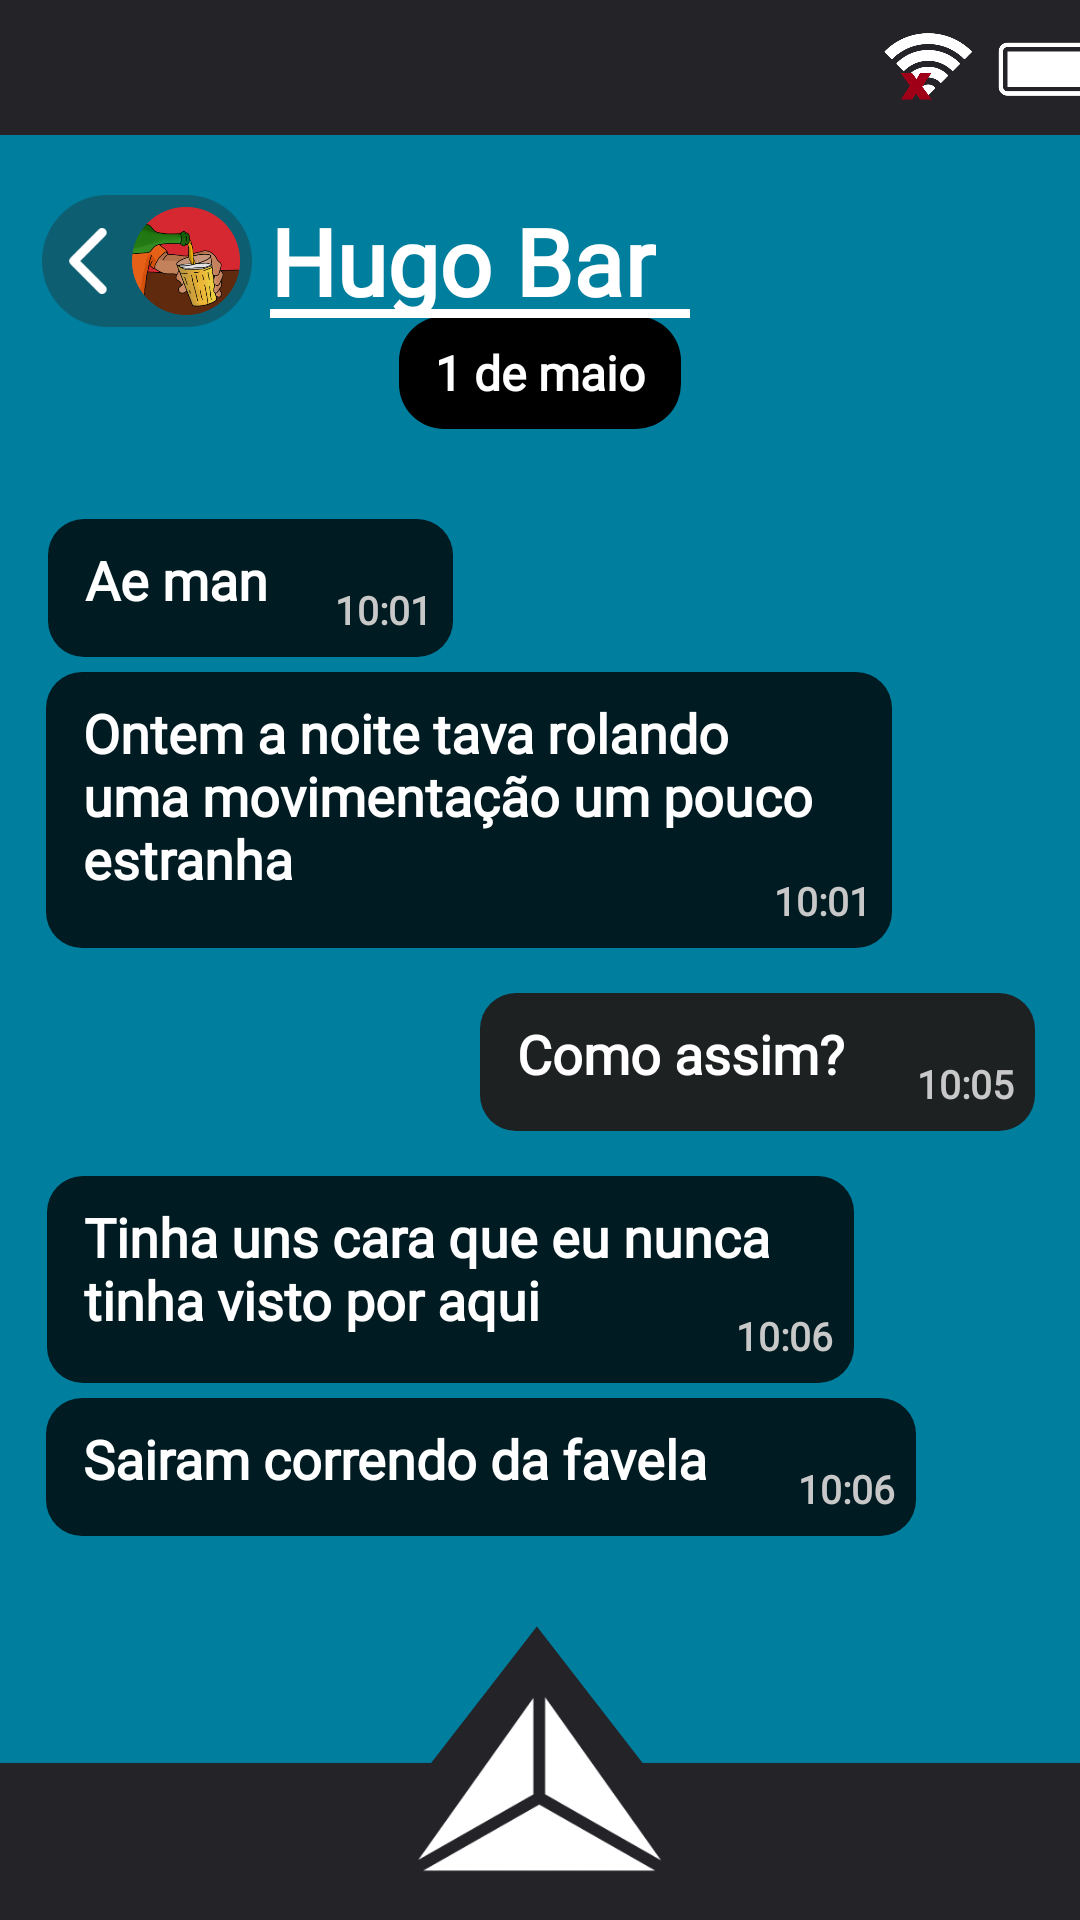

Here is an Android app screen rendered from its layout file. Give the layout XML and the strings, colors and styles it references.
<!-- AndroidManifest.xml: application theme Theme.Teste -->
<!-- res/layout/actsnapchat5.xml -->
<?xml version="1.0" encoding="utf-8"?>
<androidx.constraintlayout.widget.ConstraintLayout xmlns:android="http://schemas.android.com/apk/res/android"
    xmlns:app="http://schemas.android.com/apk/res-auto"
    xmlns:tools="http://schemas.android.com/tools"
    android:layout_width="match_parent"
    android:layout_height="match_parent"
    android:background="#007E9E"
    tools:context=".Msg5Act">

    <TextView
        android:id="@+id/textView29"
        android:layout_width="290dp"
        android:layout_height="46dp"
        android:layout_marginStart="15dp"
        android:layout_marginBottom="30dp"
        android:background="@drawable/msg2"
        android:fontFamily="@font/libre_franklin_bold"
        android:gravity="left"
        android:text="@string/snapc5msg5"
        android:textColor="@color/white"
        android:textSize="18sp"
        android:textStyle="bold"
        app:layout_constraintBottom_toTopOf="@+id/imageView30"
        app:layout_constraintEnd_toEndOf="parent"
        app:layout_constraintHorizontal_bias="0.007"
        app:layout_constraintStart_toStartOf="parent" />

    <ImageButton
        android:id="@+id/btnvoltarmsg5"
        android:layout_width="70dp"
        android:layout_height="44dp"
        android:layout_alignParentLeft="true"
        android:layout_alignParentTop="true"
        android:layout_marginStart="14dp"
        android:layout_marginTop="20dp"
        android:background="@drawable/btnvoltar1"
        app:layout_constraintBottom_toBottomOf="parent"
        app:layout_constraintEnd_toEndOf="parent"
        app:layout_constraintHorizontal_bias="0.0"
        app:layout_constraintStart_toStartOf="parent"
        app:layout_constraintTop_toBottomOf="@+id/imageView29"
        app:layout_constraintVertical_bias="0.0" />

    <ImageView
        android:id="@+id/imageView30"
        android:layout_width="412dp"
        android:layout_height="98dp"
        android:layout_alignParentLeft="true"
        android:layout_alignParentTop="true"
        app:layout_constraintBottom_toBottomOf="parent"
        app:layout_constraintEnd_toEndOf="parent"
        app:layout_constraintHorizontal_bias="0.526"
        app:layout_constraintStart_toStartOf="parent"
        app:srcCompat="@drawable/barrainferior"
        tools:ignore="MissingConstraints" />

    <ImageButton
        android:id="@+id/btnmenu9"
        android:layout_width="84dp"
        android:layout_height="60dp"
        android:layout_alignParentLeft="true"
        android:layout_alignParentTop="true"
        android:layout_marginBottom="2dp"
        android:background="@drawable/btnmenu"
        app:layout_constraintBottom_toBottomOf="parent"
        app:layout_constraintEnd_toEndOf="parent"
        app:layout_constraintStart_toStartOf="parent"
        app:layout_constraintTop_toTopOf="parent"
        app:layout_constraintVertical_bias="0.977" />

    <ImageView
        android:id="@+id/imageView29"
        android:layout_width="415dp"
        android:layout_height="45dp"
        app:layout_constraintBottom_toBottomOf="parent"
        app:layout_constraintEnd_toEndOf="parent"
        app:layout_constraintHorizontal_bias="0.629"
        app:layout_constraintStart_toStartOf="parent"
        app:layout_constraintTop_toTopOf="parent"
        app:layout_constraintVertical_bias="0.0"
        app:srcCompat="@drawable/barrasuperior" />

    <ImageView
        android:id="@+id/imageView28"
        android:layout_width="36dp"
        android:layout_height="36dp"
        android:layout_gravity="center_vertical"
        android:layout_marginEnd="4dp"
        android:background="@drawable/imgiconhugo"
        app:layout_constraintBottom_toBottomOf="@+id/btnvoltarmsg5"
        app:layout_constraintEnd_toEndOf="@+id/btnvoltarmsg5"
        app:layout_constraintTop_toTopOf="@+id/btnvoltarmsg5" />

    <TextView
        android:id="@+id/textView27"
        android:layout_width="185dp"
        android:layout_height="46dp"
        android:layout_marginEnd="15dp"
        android:layout_marginBottom="15dp"
        android:background="@drawable/msg1"
        android:fontFamily="@font/libre_franklin_bold"
        android:gravity="left"
        android:text="@string/snapc5msg3"
        android:textColor="@color/white"
        android:textSize="18sp"
        android:textStyle="bold"
        app:layout_constraintBottom_toTopOf="@+id/textView25"
        app:layout_constraintEnd_toEndOf="parent"
        app:layout_constraintHorizontal_bias="1.0"
        app:layout_constraintStart_toStartOf="parent" />

    <TextView
        android:id="@+id/textView10"
        android:layout_width="135dp"
        android:layout_height="46dp"
        android:layout_marginStart="15dp"
        android:layout_marginBottom="5dp"
        android:background="@drawable/msg2"
        android:fontFamily="@font/libre_franklin_bold"
        android:gravity="left"
        android:text="@string/snapc5msg1"
        android:textColor="@color/white"
        android:textSize="18sp"
        android:textStyle="bold"
        app:layout_constraintBottom_toTopOf="@+id/textView12"
        app:layout_constraintEnd_toEndOf="parent"
        app:layout_constraintHorizontal_bias="0.004"
        app:layout_constraintStart_toStartOf="parent" />

    <TextView
        android:id="@+id/textView12"
        android:layout_width="282dp"
        android:layout_height="92dp"
        android:layout_marginStart="15dp"
        android:layout_marginBottom="15dp"
        android:background="@drawable/msg2"
        android:fontFamily="@font/libre_franklin_bold"
        android:gravity="left"
        android:text="@string/snapc5msg2"
        android:textColor="@color/white"
        android:textSize="18sp"
        android:textStyle="bold"
        app:layout_constraintBottom_toTopOf="@+id/textView27"
        app:layout_constraintEnd_toEndOf="parent"
        app:layout_constraintHorizontal_bias="0.005"
        app:layout_constraintStart_toStartOf="parent" />

    <TextView
        android:id="@+id/textView25"
        android:layout_width="269dp"
        android:layout_height="69dp"
        android:layout_marginStart="15dp"
        android:layout_marginBottom="5dp"
        android:background="@drawable/msg2"
        android:fontFamily="@font/libre_franklin_bold"
        android:gravity="left"
        android:text="@string/snapc5msg4"
        android:textColor="@color/white"
        android:textSize="18sp"
        android:textStyle="bold"
        app:layout_constraintBottom_toTopOf="@+id/textView29"
        app:layout_constraintEnd_toEndOf="parent"
        app:layout_constraintHorizontal_bias="0.009"
        app:layout_constraintStart_toStartOf="parent" />

    <TextView
        android:id="@+id/textView8"
        android:layout_width="wrap_content"
        android:layout_height="wrap_content"
        android:layout_marginBottom="30dp"
        android:background="@drawable/msgdata"
        android:fontFamily="@font/libre_franklin_bold"
        android:gravity="center"
        android:text="@string/snapc5dt1"
        android:textColor="@color/white"
        android:textSize="16sp"
        android:textStyle="bold"
        app:layout_constraintBottom_toTopOf="@+id/textView10"
        app:layout_constraintEnd_toEndOf="parent"
        app:layout_constraintStart_toStartOf="parent" />

    <TextView
        android:id="@+id/textView28"
        android:layout_width="wrap_content"
        android:layout_height="wrap_content"
        android:layout_marginEnd="7dp"
        android:layout_marginBottom="7dp"
        android:fontFamily="@font/libre_franklin_bold"
        android:gravity="left"
        android:text="@string/snapc5h2"
        android:textColor="@color/grey"
        android:textSize="13sp"
        android:textStyle="bold"
        app:layout_constraintBottom_toBottomOf="@+id/textView27"
        app:layout_constraintEnd_toEndOf="@+id/textView27" />

    <TextView
        android:id="@+id/textView24"
        android:layout_width="wrap_content"
        android:layout_height="wrap_content"
        android:layout_marginEnd="7dp"
        android:layout_marginBottom="7dp"
        android:fontFamily="@font/libre_franklin_bold"
        android:gravity="left"
        android:text="@string/snapc5h1"
        android:textColor="@color/grey"
        android:textSize="13sp"
        android:textStyle="bold"
        app:layout_constraintBottom_toBottomOf="@+id/textView10"
        app:layout_constraintEnd_toEndOf="@+id/textView10" />

    <TextView
        android:id="@+id/textView15"
        android:layout_width="wrap_content"
        android:layout_height="wrap_content"
        android:layout_marginEnd="7dp"
        android:layout_marginBottom="7dp"
        android:fontFamily="@font/libre_franklin_bold"
        android:gravity="left"
        android:text="@string/snapc5h1"
        android:textColor="@color/grey"
        android:textSize="13sp"
        android:textStyle="bold"
        app:layout_constraintBottom_toBottomOf="@+id/textView12"
        app:layout_constraintEnd_toEndOf="@+id/textView12" />

    <TextView
        android:id="@+id/textView26"
        android:layout_width="wrap_content"
        android:layout_height="wrap_content"
        android:layout_marginEnd="7dp"
        android:layout_marginBottom="7dp"
        android:fontFamily="@font/libre_franklin_bold"
        android:gravity="left"
        android:text="@string/snapc5h3"
        android:textColor="@color/grey"
        android:textSize="13sp"
        android:textStyle="bold"
        app:layout_constraintBottom_toBottomOf="@+id/textView25"
        app:layout_constraintEnd_toEndOf="@+id/textView25" />

    <TextView
        android:id="@+id/textView31"
        android:layout_width="wrap_content"
        android:layout_height="wrap_content"
        android:layout_marginEnd="7dp"
        android:layout_marginBottom="7dp"
        android:fontFamily="@font/libre_franklin_bold"
        android:gravity="left"
        android:text="@string/snapc5h3"
        android:textColor="@color/grey"
        android:textSize="13sp"
        android:textStyle="bold"
        app:layout_constraintBottom_toBottomOf="@+id/textView29"
        app:layout_constraintEnd_toEndOf="@+id/textView29" />

    <TextView
        android:id="@+id/textView30"
        android:layout_width="wrap_content"
        android:layout_height="wrap_content"
        android:layout_marginStart="6dp"
        android:layout_marginTop="21dp"
        android:layout_marginEnd="15dp"
        android:fontFamily="@font/libre_franklin_bold"
        android:gravity="left"
        android:text="@string/snapt5"
        android:textColor="@color/white"
        android:textSize="31sp"
        android:textStyle="bold"
        app:layout_constraintBottom_toTopOf="@+id/textView8"
        app:layout_constraintEnd_toEndOf="parent"
        app:layout_constraintHorizontal_bias="0.0"
        app:layout_constraintStart_toEndOf="@+id/btnvoltarmsg5"
        app:layout_constraintTop_toBottomOf="@+id/imageView29"
        app:layout_constraintVertical_bias="0.0" />

    <TextView
        android:id="@+id/textView32"
        android:layout_width="140dp"
        android:layout_height="3dp"
        android:layout_marginStart="6dp"
        android:layout_marginTop="37dp"
        android:layout_marginEnd="10dp"
        android:background="@drawable/barra"
        android:fontFamily="@font/libre_franklin_bold"
        android:gravity="left"
        android:textSize="31sp"
        android:textStyle="bold"
        app:layout_constraintEnd_toEndOf="parent"
        app:layout_constraintHorizontal_bias="0.0"
        app:layout_constraintStart_toEndOf="@+id/btnvoltarmsg5"
        app:layout_constraintTop_toTopOf="@+id/textView30" />
</androidx.constraintlayout.widget.ConstraintLayout>
<!-- resources referenced by this layout -->
<resources>
  <color name="grey">#C8C8C8</color>
  <color name="white">#FFFFFFFF</color>
  <!-- drawable barra (drawable) -->
  <?xml version="1.0" encoding="utf-8"?>
  <selector xmlns:android="http://schemas.android.com/apk/res/android">
      <item>
          <shape android:shape="rectangle">
              <solid android:color="#fff"/>
              <padding android:bottom="8dp" android:left="8dp" android:right="8dp" android:top="8dp"/>
          </shape>
      </item>
  </selector>
  <!-- drawable barrainferior: png bitmap (drawable, 10241 bytes) -->
  <!-- drawable barrasuperior: png bitmap (drawable, 33485 bytes) -->
  <!-- drawable btnmenu: png bitmap (drawable, 6755 bytes) -->
  <!-- drawable btnvoltar1: png bitmap (drawable, 4210 bytes) -->
  <!-- drawable imgiconhugo: png bitmap (drawable, 30455 bytes) -->
  <!-- drawable msg1 (drawable) -->
  <?xml version="1.0" encoding="utf-8"?>
  <selector xmlns:android="http://schemas.android.com/apk/res/android">
      <item>
          <shape android:shape="rectangle">
              <solid android:color="#1D2122"/>
              <corners android:radius="12dp"/>
              <padding android:bottom="8dp" android:left="8dp" android:right="8dp" android:top="8dp"/>
          </shape>
      </item>
  </selector>
  <!-- drawable msg2 (drawable) -->
  <?xml version="1.0" encoding="utf-8"?>
  <selector xmlns:android="http://schemas.android.com/apk/res/android">
      <item>
          <shape android:shape="rectangle">
              <solid android:color="#001B22"/>
              <corners android:radius="12dp"/>
              <padding android:bottom="8dp" android:left="8dp" android:right="8dp" android:top="8dp"/>
          </shape>
      </item>
  </selector>
  <!-- drawable msgdata (drawable) -->
  <?xml version="1.0" encoding="utf-8"?>
  <selector xmlns:android="http://schemas.android.com/apk/res/android">
      <item>
          <shape android:shape="rectangle">
              <solid android:color="#000000"/>
              <corners android:radius="15dp"/>
              <padding android:bottom="8dp" android:left="8dp" android:right="8dp" android:top="8dp"/>
          </shape>
      </item>
  </selector>
  <string name="snapc5dt1">" 1 de maio "</string>
  <string name="snapc5h1">"10:01"</string>
  <string name="snapc5h2">"10:05"</string>
  <string name="snapc5h3">"10:06"</string>
  <string name="snapc5msg1">" Ae man"</string>
  <string name="snapc5msg2">" Ontem a noite tava rolando \n uma movimentação um pouco \n estranha"</string>
  <string name="snapc5msg3">" Como assim?"</string>
  <string name="snapc5msg4">" Tinha uns cara que eu nunca \n tinha visto por aqui"</string>
  <string name="snapc5msg5">" Sairam correndo da favela"</string>
  <string name="snapt5">"Hugo Bar"</string>
  <style name="Theme.Teste" parent="Base.Theme.Teste" />
  <style name="Base.Theme.Teste" parent="Theme.Material3.DayNight.NoActionBar">
      </style>
</resources>
